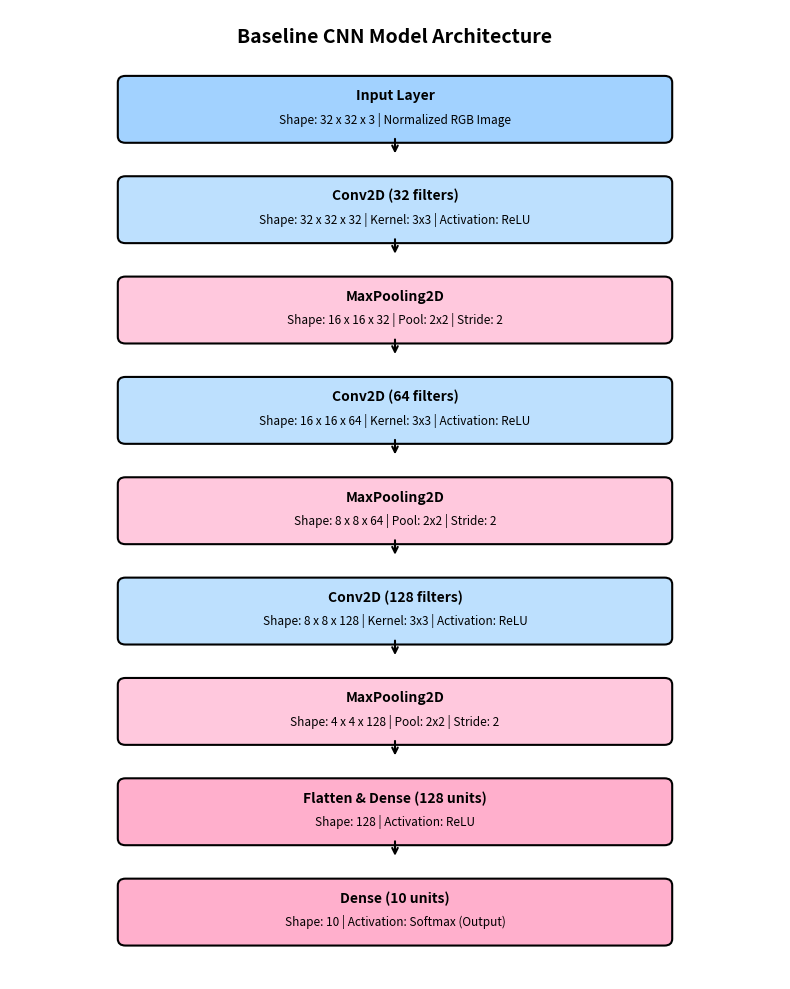
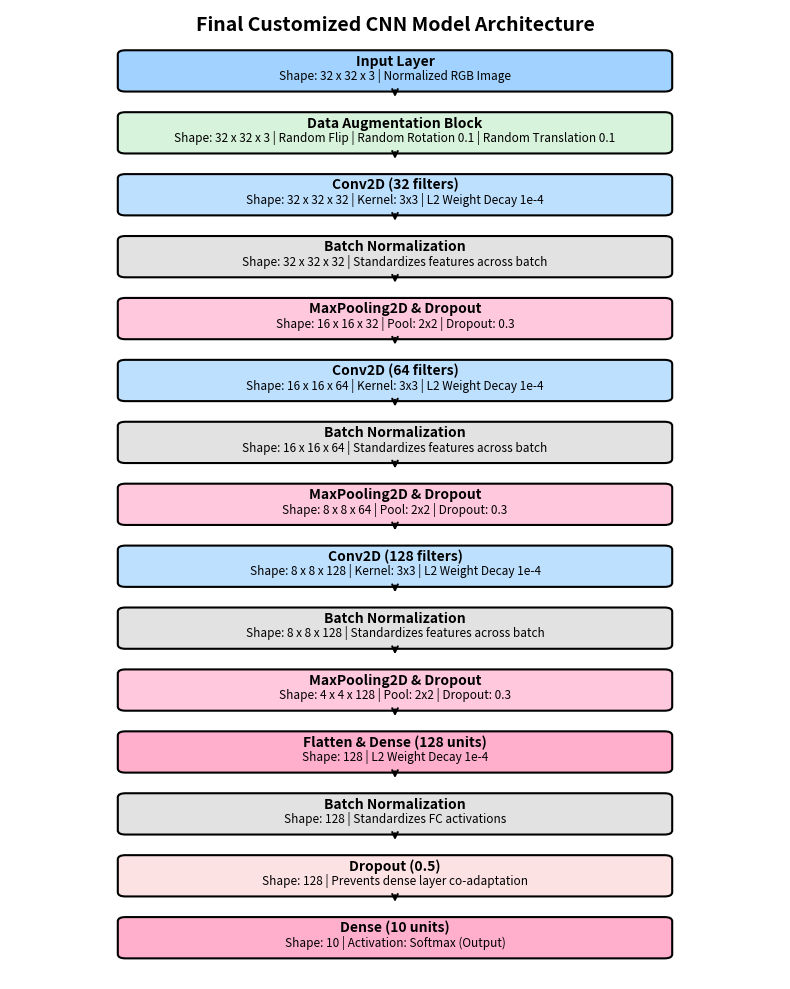

Source code (Python) for these figures, in order:
import os
import matplotlib.pyplot as plt
import matplotlib.patches as patches

def draw_architecture(layers, title, save_path):
    """
    Draws a vertical block diagram representing the neural network architecture.
    """
    fig, ax = plt.subplots(figsize=(8, 10))
    ax.set_xlim(0, 10)
    ax.set_ylim(0, len(layers) * 1.5 + 1)
    
    # Hide axes
    ax.axis('off')
    
    # Title
    ax.text(5, len(layers) * 1.5 + 0.5, title, fontsize=14, fontweight='bold', ha='center')
    
    y = len(layers) * 1.5 - 0.5
    for i, layer in enumerate(layers):
        l_type = layer.get('type', 'Layer')
        name = layer.get('name', '')
        shape = layer.get('shape', '')
        details = layer.get('details', '')
        
        # Select color based on layer type
        if l_type == 'input':
            color = '#a2d2ff' # Light Blue
        elif l_type == 'conv':
            color = '#bde0fe' # Soft Blue
        elif l_type == 'pool':
            color = '#ffc8dd' # Soft Pink
        elif l_type == 'dense':
            color = '#ffafcc' # Pink
        elif l_type == 'norm':
            color = '#e2e2e2' # Light Gray
        elif l_type == 'dropout':
            color = '#fde2e4' # Soft Red
        elif l_type == 'aug':
            color = '#d8f3dc' # Soft Green
        else:
            color = '#ffffff'
            
        # Draw layer box
        box = patches.FancyBboxPatch(
            (1.5, y - 0.4), 7.0, 0.8,
            boxstyle="round,pad=0.1",
            linewidth=1.5, edgecolor="black", facecolor=color
        )
        ax.add_patch(box)
        
        # Text inside box
        ax.text(5, y + 0.15, name, fontsize=10, fontweight='bold', ha='center')
        ax.text(5, y - 0.2, f"Shape: {shape} | {details}", fontsize=8.5, ha='center', style='italic')
        
        # Draw arrow to next layer
        if i < len(layers) - 1:
            ax.annotate('', xy=(5, y - 0.7), xytext=(5, y - 0.4),
                        arrowprops=dict(arrowstyle="->", color="black", lw=1.5))
            
        y -= 1.5
        
    plt.tight_layout()
    os.makedirs(os.path.dirname(save_path), exist_ok=True)
    plt.savefig(save_path, dpi=150, bbox_inches='tight')
    plt.close()
    print(f"Architecture diagram saved to {save_path}")

def main():
    # Baseline CNN Layers
    baseline_layers = [
        {'type': 'input', 'name': 'Input Layer', 'shape': '32 x 32 x 3', 'details': 'Normalized RGB Image'},
        {'type': 'conv', 'name': 'Conv2D (32 filters)', 'shape': '32 x 32 x 32', 'details': 'Kernel: 3x3 | Activation: ReLU'},
        {'type': 'pool', 'name': 'MaxPooling2D', 'shape': '16 x 16 x 32', 'details': 'Pool: 2x2 | Stride: 2'},
        {'type': 'conv', 'name': 'Conv2D (64 filters)', 'shape': '16 x 16 x 64', 'details': 'Kernel: 3x3 | Activation: ReLU'},
        {'type': 'pool', 'name': 'MaxPooling2D', 'shape': '8 x 8 x 64', 'details': 'Pool: 2x2 | Stride: 2'},
        {'type': 'conv', 'name': 'Conv2D (128 filters)', 'shape': '8 x 8 x 128', 'details': 'Kernel: 3x3 | Activation: ReLU'},
        {'type': 'pool', 'name': 'MaxPooling2D', 'shape': '4 x 4 x 128', 'details': 'Pool: 2x2 | Stride: 2'},
        {'type': 'dense', 'name': 'Flatten & Dense (128 units)', 'shape': '128', 'details': 'Activation: ReLU'},
        {'type': 'dense', 'name': 'Dense (10 units)', 'shape': '10', 'details': 'Activation: Softmax (Output)'}
    ]
    
    # Final Customized CNN Layers (combining winning techniques)
    final_layers = [
        {'type': 'input', 'name': 'Input Layer', 'shape': '32 x 32 x 3', 'details': 'Normalized RGB Image'},
        {'type': 'aug', 'name': 'Data Augmentation Block', 'shape': '32 x 32 x 3', 'details': 'Random Flip | Random Rotation 0.1 | Random Translation 0.1'},
        
        # Block 1
        {'type': 'conv', 'name': 'Conv2D (32 filters)', 'shape': '32 x 32 x 32', 'details': 'Kernel: 3x3 | L2 Weight Decay 1e-4'},
        {'type': 'norm', 'name': 'Batch Normalization', 'shape': '32 x 32 x 32', 'details': 'Standardizes features across batch'},
        {'type': 'pool', 'name': 'MaxPooling2D & Dropout', 'shape': '16 x 16 x 32', 'details': 'Pool: 2x2 | Dropout: 0.3'},
        
        # Block 2
        {'type': 'conv', 'name': 'Conv2D (64 filters)', 'shape': '16 x 16 x 64', 'details': 'Kernel: 3x3 | L2 Weight Decay 1e-4'},
        {'type': 'norm', 'name': 'Batch Normalization', 'shape': '16 x 16 x 64', 'details': 'Standardizes features across batch'},
        {'type': 'pool', 'name': 'MaxPooling2D & Dropout', 'shape': '8 x 8 x 64', 'details': 'Pool: 2x2 | Dropout: 0.3'},
        
        # Block 3
        {'type': 'conv', 'name': 'Conv2D (128 filters)', 'shape': '8 x 8 x 128', 'details': 'Kernel: 3x3 | L2 Weight Decay 1e-4'},
        {'type': 'norm', 'name': 'Batch Normalization', 'shape': '8 x 8 x 128', 'details': 'Standardizes features across batch'},
        {'type': 'pool', 'name': 'MaxPooling2D & Dropout', 'shape': '4 x 4 x 128', 'details': 'Pool: 2x2 | Dropout: 0.3'},
        
        # Flatten & FC Block
        {'type': 'dense', 'name': 'Flatten & Dense (128 units)', 'shape': '128', 'details': 'L2 Weight Decay 1e-4'},
        {'type': 'norm', 'name': 'Batch Normalization', 'shape': '128', 'details': 'Standardizes FC activations'},
        {'type': 'dropout', 'name': 'Dropout (0.5)', 'shape': '128', 'details': 'Prevents dense layer co-adaptation'},
        
        # Output
        {'type': 'dense', 'name': 'Dense (10 units)', 'shape': '10', 'details': 'Activation: Softmax (Output)'}
    ]
    
    draw_architecture(baseline_layers, "Baseline CNN Model Architecture", "plots/baseline_architecture.png")
    draw_architecture(final_layers, "Final Customized CNN Model Architecture", "plots/final_architecture.png")

if __name__ == "__main__":
    main()
